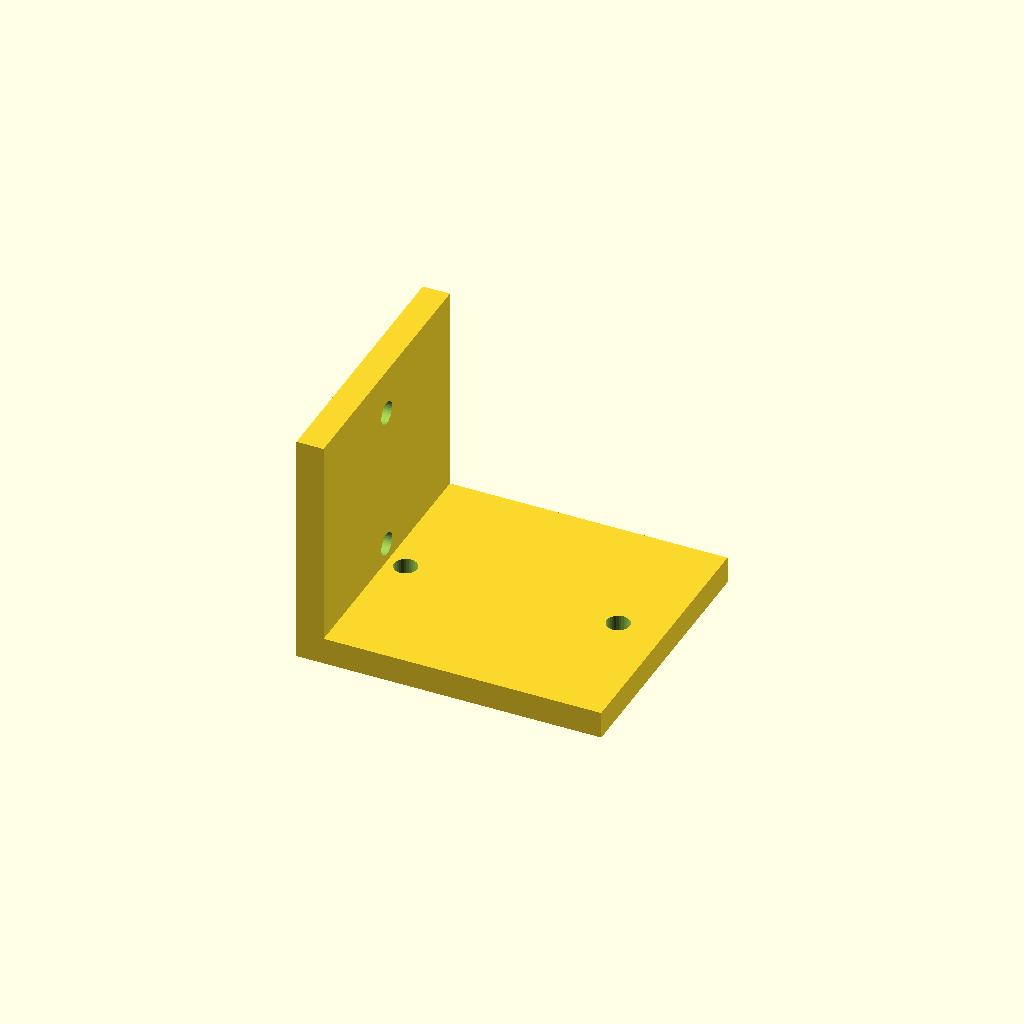
Cell 1 — every parameter at its default value.
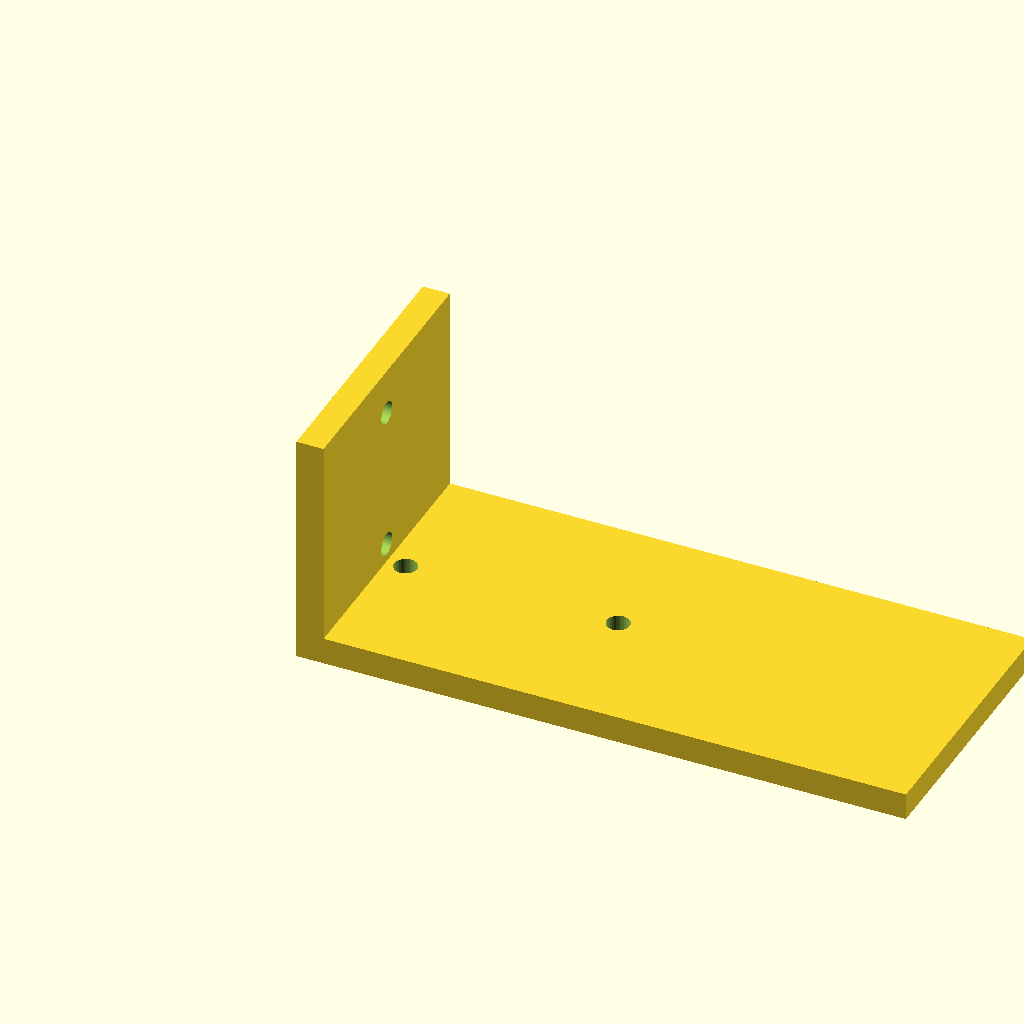
Cell 2 — arm_x set to 90, the other parameters unchanged.
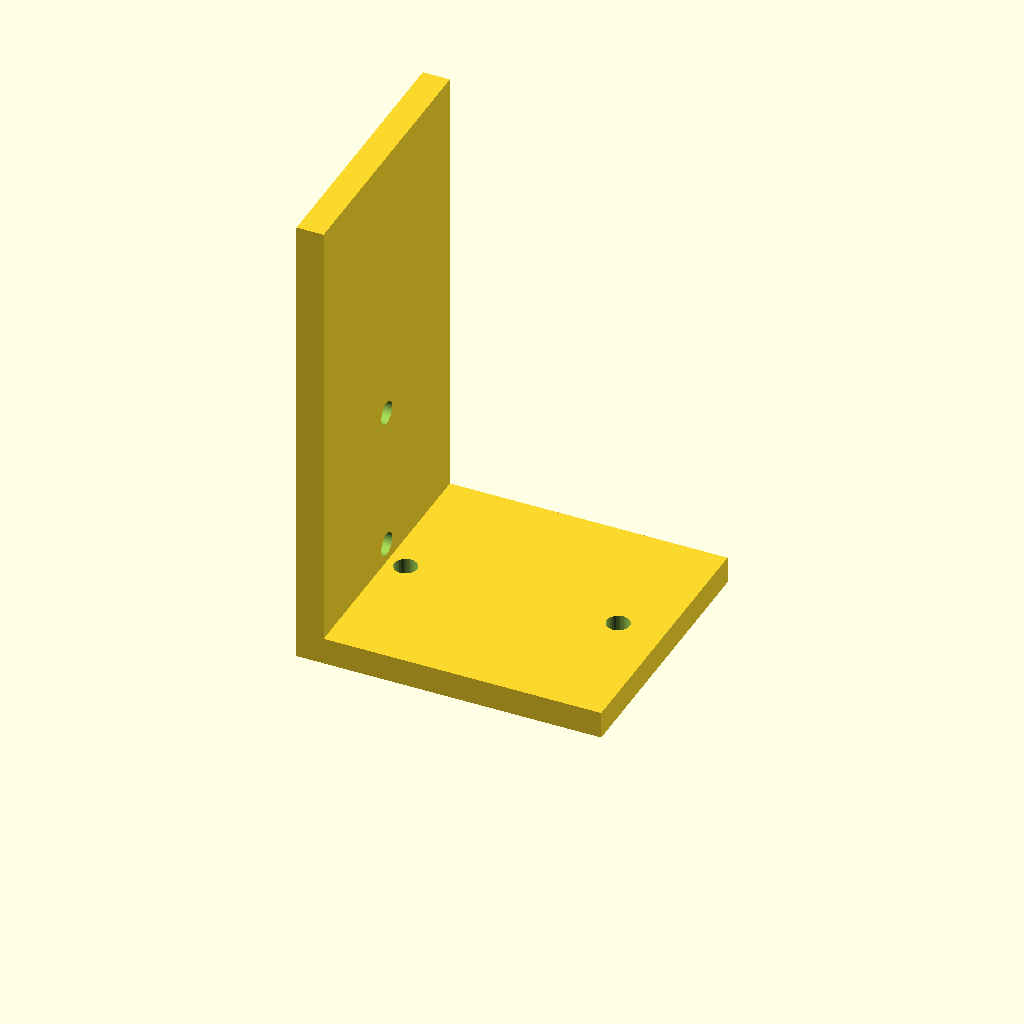
Cell 3: arm_z = 70 (everything else at default).
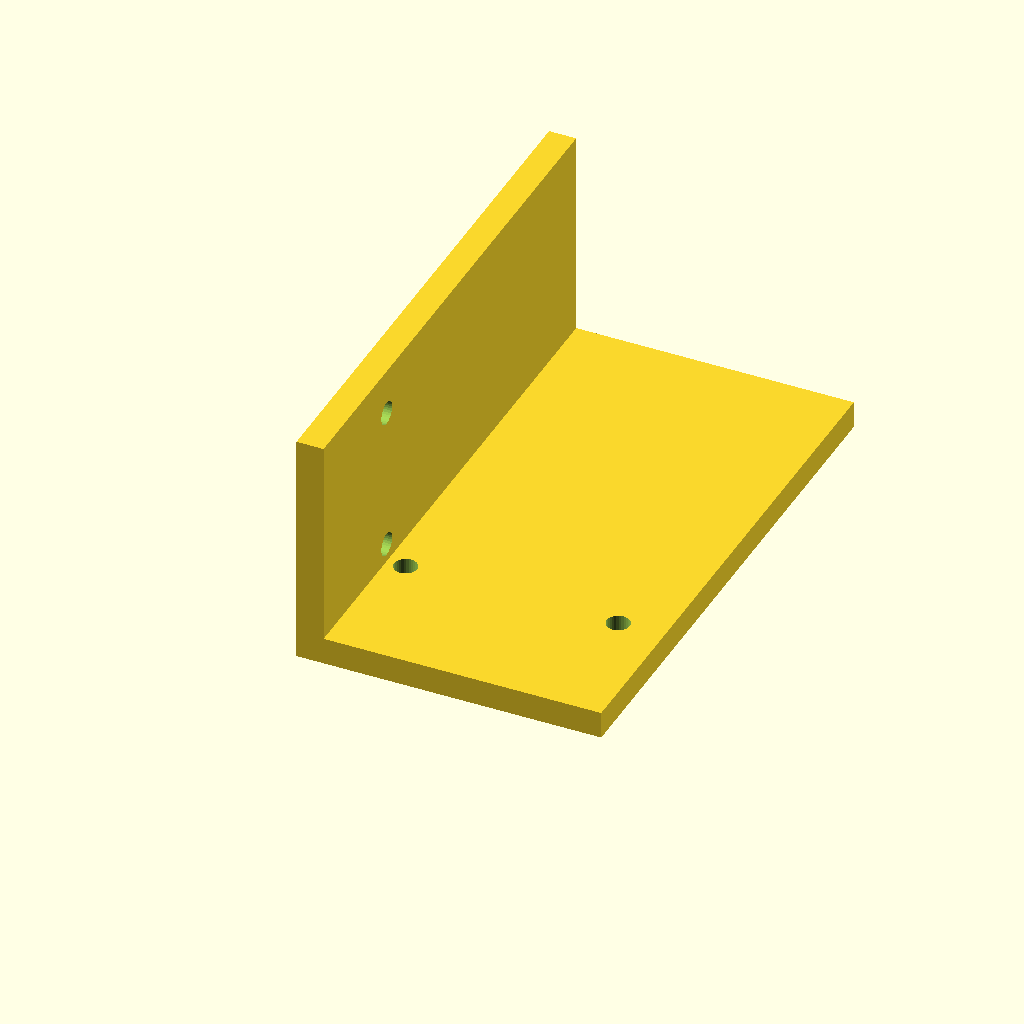
Cell 4 — width set to 80, the other parameters unchanged.
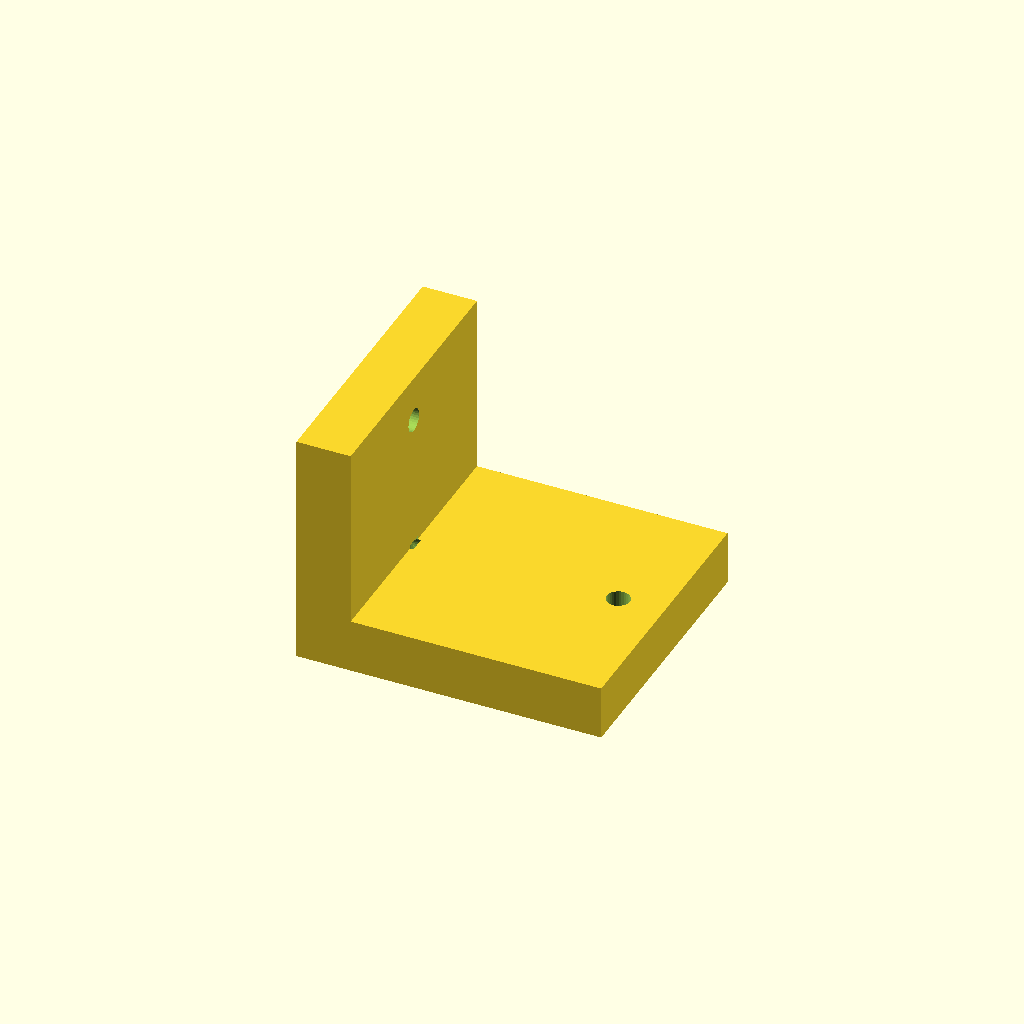
Cell 5: wall = 8 (everything else at default).
All cells are drawn from one camera (rotation 55°, 0°, 25°, orthographic, colour scheme Cornfield), so only the parameter changes between them.
The OpenSCAD source (optional_data/gen2/lbrackets/part_0019.scad):
$fn = 32;

// ----------------------------------------------------------------------
// L-bracket: 45 x 40 x 35 mm
// ----------------------------------------------------------------------

// --- parameters (mm) ---
arm_x = 45;               // horizontal leg, X
arm_z = 35;               // vertical leg, Z
width = 40;               // bracket depth, Y
wall = 4;                 // plate thickness
hole_d = 3.4;             // clearance for M3

module hole_z(px, py) {
  translate([px, py, -0.5]) cylinder(h = wall + 1, d = hole_d);
}
module hole_x(pz, py) {
  translate([-0.5, py, pz]) rotate([0, 90, 0]) cylinder(h = wall + 1, d = hole_d);
}

difference() {
  union() {
    /* horizontal leg */
    cube([arm_x, width, wall]);
    /* vertical leg, overlapping the corner block */
    cube([wall, width, arm_z]);
  }
  hole_z(6.8, 20);
  hole_z(38.2, 20);
  hole_x(6.8, 20);
  hole_x(28.2, 20);
}
Customizer parameters (derived from the source; name, type, default, range or options):
arm_x: number, default 45
arm_z: number, default 35
width: number, default 40
wall: number, default 4
hole_d: number, default 3.4
